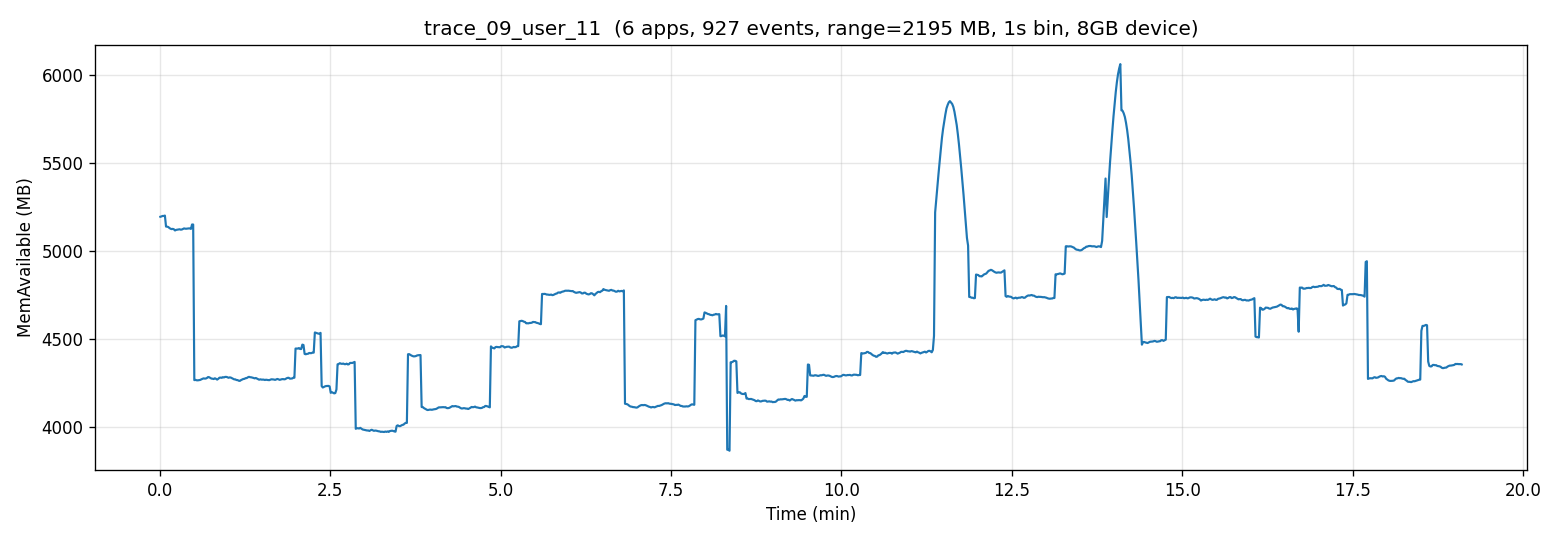

Values plotted in this chart, from the file beside it:
t_sec, mem_available_mb
0, 5195
1, 5197
2, 5200
4, 5200
4, 5202
6, 5140
6, 5139
8, 5137
8, 5132
9, 5128
10, 5125
11, 5126
12, 5124
13, 5118
14, 5121
15, 5122
16, 5124
17, 5124
18, 5122
19, 5123
20, 5126
21, 5129
22, 5128
23, 5127
24, 5128
25, 5129
26, 5129
27, 5126
28, 5151
29, 5151
30, 4268
31, 4269
32, 4267
34, 4267
34, 4267
36, 4269
36, 4272
38, 4275
38, 4278
40, 4277
40, 4277
42, 4280
42, 4285
44, 4284
44, 4280
46, 4276
46, 4276
48, 4274
48, 4278
50, 4275
50, 4271
52, 4275
52, 4282
54, 4282
54, 4281
56, 4285
56, 4283
58, 4286
58, 4286
60, 4284
... 1,087 more rows
